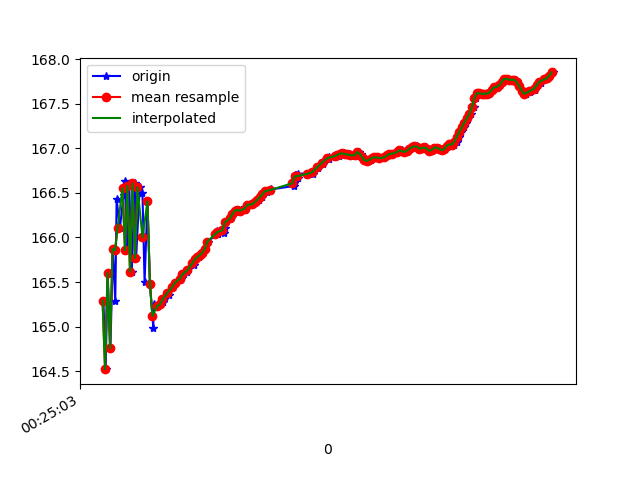

Values plotted in this chart, from the file beside it:
1618187103847, 882766789410809, 165.29173, 17.993053, 86.41203
1618187103865, 882766808641579, 164.5, 17.98, 87.05
1618187103881, 882766827872349, 165.6, 17.92, 86.35
1618187103903, 882766847103119, 164.8, 17.9, 86.98
1618187103923, 882766866333889, 165.9, 17.85, 86.32
1618187103942, 882766885564659, 165.3, 17.8, 86.71
1618187103953, 882766904795429, 166.4, 17.81, 85.97
1618187103979, 882766924026199, 166.1, 17.72, 86.15
1618187104008, 882766943256969, 166.5, 17.79, 86.09
1618187104018, 882766962487739, 166.6, 17.68, 85.82
1618187104038, 882766981718509, 165.9, 17.71, 86.73
1618187104054, 882767000949279, 166.6, 17.62, 86.07
1618187104074, 882767020180049, 165.6, 17.66, 86.85
1618187104098, 882767039410819, 166.6, 17.6, 86.11
1618187104109, 882767058641589, 165.8, 17.6, 86.54
1618187104138, 882767077872359, 166.6, 17.67, 86.23
1618187104160, 882767097103129, 166.5, 17.63, 86.21
1618187104177, 882767116333899, 165.5, 17.78, 87.36
1618187104200, 882767135564669, 166.4, 17.76, 86.76
1618187104220, 882767154795439, 165.5, 17.8, 87.3
1618187104247, 882767174026209, 165, 17.78, 87.49
1618187104249, 882767193256979, 165.3, 17.81, 87.21
1618187104283, 882767212487749, 165.2, 17.84, 87.2
1618187104308, 882767231718519, 165.2, 17.88, 87.18
1618187104323, 882767250949289, 165.3, 17.92, 87.15
1618187104334, 882767270180059, 165.3, 17.95, 87.13
1618187104338, 882767289410829, 165.3, 17.97, 87.11
1618187104373, 882767308641599, 165.4, 17.99, 87.09
1618187104376, 882767327872369, 165.4, 18.01, 87.07
1618187104406, 882767347103139, 165.4, 18.04, 87.06
1618187104430, 882767366459257, 165.5, 18.06, 87.04
1618187104464, 882767385690027, 165.5, 18.09, 87.03
1618187104467, 882767404920797, 165.5, 18.11, 87.03
1618187104470, 882767424151567, 165.6, 18.12, 87.02
1618187104495, 882767443382337, 165.6, 18.14, 87.01
1618187104520, 882767462613107, 165.6, 18.15, 87
1618187104523, 882767481843877, 165.6, 18.15, 87
1618187104570, 882767501074647, 165.7, 18.15, 87
1618187104575, 882767520305417, 165.7, 18.15, 87.01
1618187104592, 882767539536187, 165.8, 18.12, 87.02
1618187104613, 882767558766957, 165.8, 18.08, 87.03
1618187104629, 882767577997727, 165.8, 18.04, 87.03
1618187104645, 882767597228497, 165.8, 18, 87.04
1618187104662, 882767616459267, 165.9, 17.97, 87.04
1618187104682, 882767635690037, 166, 17.95, 87.02
1618187104758, 882767654920807, 166, 17.93, 87
1618187104760, 882767674151577, 166.1, 17.9, 86.97
1618187104764, 882767693382347, 166.1, 17.88, 86.94
1618187104768, 882767712613117, 166, 17.87, 86.91
1618187104815, 882767731843887, 166.1, 17.87, 86.87
1618187104818, 882767751074657, 166.1, 17.88, 86.82
1618187104821, 882767770305427, 166.2, 17.89, 86.77
1618187104865, 882767789536197, 166.2, 17.9, 86.74
1618187104867, 882767808766967, 166.2, 17.91, 86.7
1618187104887, 882767827997737, 166.3, 17.92, 86.66
1618187104904, 882767847228507, 166.3, 17.95, 86.62
1618187104906, 882767866459277, 166.3, 17.96, 86.58
1618187104937, 882767885690047, 166.3, 17.98, 86.55
1618187104947, 882767904920817, 166.3, 18.01, 86.54
1618187104982, 882767924151587, 166.3, 18.04, 86.53
1618187104985, 882767943382357, 166.3, 18.07, 86.52
... 129 more rows
